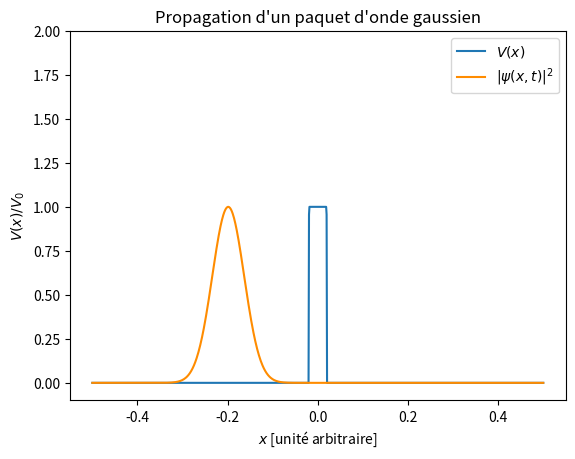

Write Python code to recreate this figure.
#!/usr/bin/env python3
# -*- coding: utf-8 -*-
"""
  Résout l'équation de schrodinger avec une barrière de potentiel
"""

import numpy as np
import scipy.sparse as sp
import scipy.sparse.linalg
import matplotlib.pyplot as plt
import matplotlib.animation as animation

# paquet d'onde incident non normalisé
def paquetOndeIncident (x, xCentre, largeur, k):
    paquet = np.exp (- (x - xCentre)**2 / (2*largeur**2))
    propagation = np.exp (1j * k * x)
    return paquet * propagation

# barrière de potentiel "carrée"
def barriere (x, xCentre, largeur, amplitude):
    return np.exp (-np.power ((x - xCentre) / largeur, 128)) * amplitude

# operateur d'évolution
def operateurEvolution (I, H, dt):
    return (I - 1j*dt/2 * H)

# trace la barrière
def traceBarriere (V, V0):
    plt.title ("Propagation d'un paquet d'onde gaussien")
    plt.plot (x, V / V0, label='$V(x)$')
    plt.xlabel ("$x$ [unité arbitraire]")
    plt.ylabel ("$V(x) / V_0$")
    #plt.grid ()

"""
Initialisation
"""
# paramètres spatiaux
n = 1000
dx = 1/n
xMax = 0.5
x = np.linspace (-xMax, xMax, n)

# paramètres temporels
dt = 1e-5
T = 0.004
pasDeTemps = int (T / dt)

# définition de la barrière
V0 = 4.55e5
centreV = 0.0
largeurV = 0.02
potentiel = barriere (x, centreV, largeurV, V0)
fig = plt.figure ()
traceBarriere (potentiel, V0)

# définition de l'hamiltonien
Ec = (-1 / (2 * dx**2)) * sp.diags ([1, -2, 1], [-1, 0, 1], shape=(n, n))
V = sp.diags (potentiel, 0, shape=(n, n))
H = Ec + V

# onde initiale
k = 1e3
x0 = -0.2
largeur = 0.05
onde = paquetOndeIncident (x, x0, largeur, k)
# norme de l'onde
normeOnde = np.zeros ((pasDeTemps, len (onde)))
normeOnde[0,:] = abs (onde)**2
plt.ylim (-0.1, 2)


"""
Intégration temporelle
"""
# résolution de schrodinger en demi-temps pour préserver la norme
#     psi(x, t) = U(t) psi(x, 0)
# <=> U(-t/2) psi(x, t) = U(t/2) psi(x, 0)
#  => (1 + iH dt/2) psi(x, t) = (1 - iH dt/2) psi(x, 0)   si dt << 1
I =  sp.diags ([1], 0, shape=(n, n))
for i in range (pasDeTemps):
    # sp.linalg.spsolve (A, B) résout Ax = B
    onde = sp.linalg.spsolve (
        operateurEvolution (I, H, -dt),
        operateurEvolution (I, H, dt)*onde)
    normeOnde[i, :] = abs (onde)**2


# animation de la solution
line, = plt.plot ([], [], 'darkorange', label=r"$|\psi (x, t)|^2$")
def animate (i):
    line.set_data (x, normeOnde[i, :])
    return line,
plt.legend (loc='best')
anim = animation.FuncAnimation(fig, animate, frames=pasDeTemps, interval=10, blit=True, repeat=True)

plt.show()
